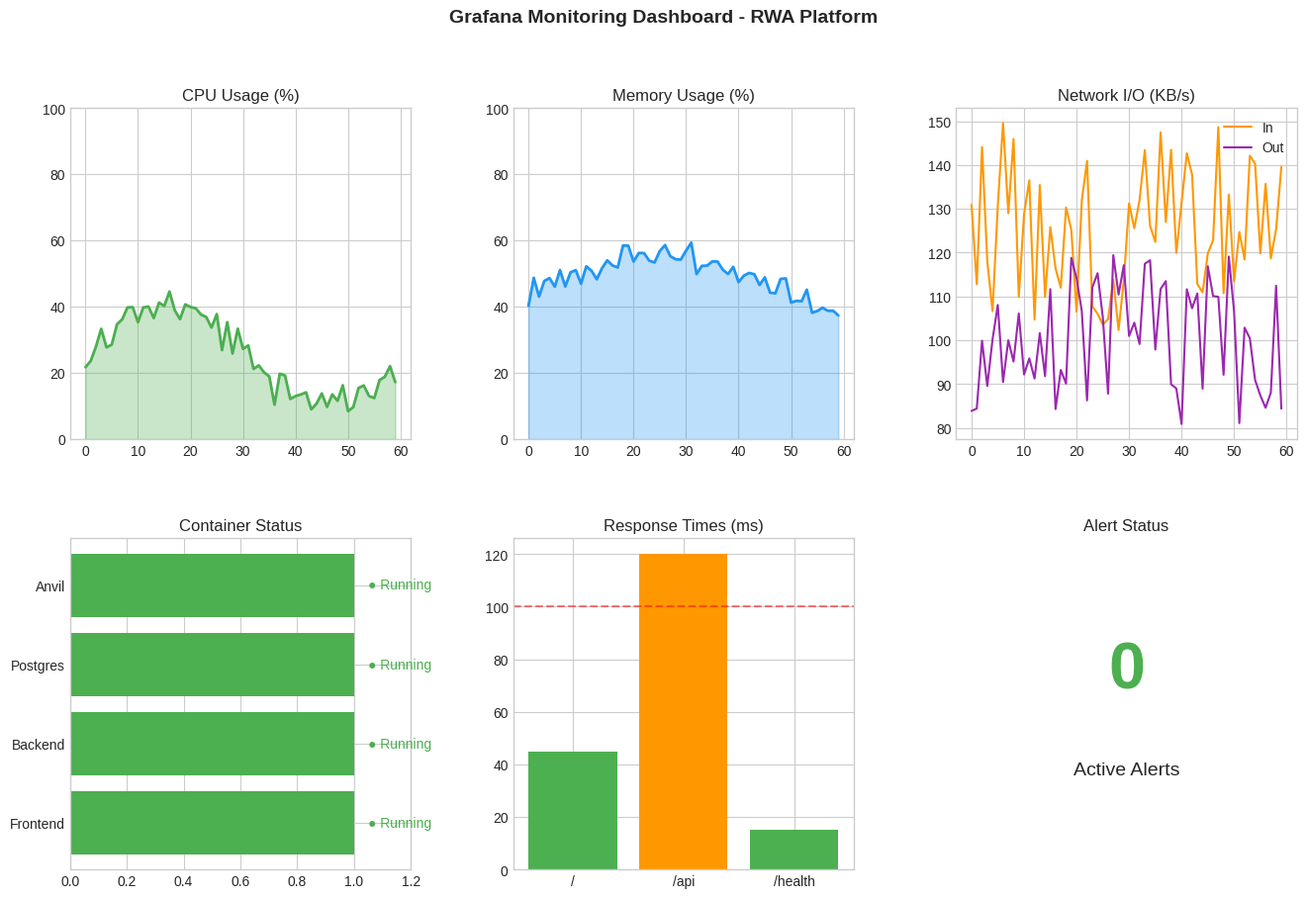

The script that saved this image:
#!/usr/bin/env python3
"""
PHASE 4: Generate all 21 missing Section 5 screenshots
"""

import matplotlib.pyplot as plt
import matplotlib.patches as mpatches
import numpy as np
from pathlib import Path

output_dir = Path("generated_screenshots")
output_dir.mkdir(exist_ok=True)

plt.style.use('seaborn-v0_8-whitegrid')

def create_terminal_output(filename, title, content):
    """Create a terminal-style output visualization"""
    fig, ax = plt.subplots(figsize=(14, 10))
    
    ax.text(0.02, 0.98, content, transform=ax.transAxes, fontsize=8,
            verticalalignment='top', fontfamily='monospace',
            bbox=dict(boxstyle='round', facecolor='#1e1e1e', edgecolor='#333'))
    ax.set_facecolor('#1e1e1e')
    ax.axis('off')
    ax.set_title(title, color='white', fontsize=12, fontweight='bold')
    
    plt.savefig(output_dir / f"{filename}.png", dpi=150, bbox_inches='tight',
                facecolor='#1e1e1e')
    plt.close()
    print(f"✓ Created: {filename}.png")

# Figure 5.2: Grafana Monitoring Dashboard
def create_grafana_dashboard():
    fig = plt.figure(figsize=(16, 10))
    fig.suptitle('Grafana Monitoring Dashboard - RWA Platform', fontsize=14, fontweight='bold')
    
    gs = fig.add_gridspec(2, 3, hspace=0.3, wspace=0.3)
    
    # CPU Usage
    ax1 = fig.add_subplot(gs[0, 0])
    time = np.arange(0, 60, 1)
    cpu = 25 + 15 * np.sin(time/10) + np.random.normal(0, 3, 60)
    ax1.plot(time, cpu, color='#4CAF50', linewidth=2)
    ax1.fill_between(time, cpu, alpha=0.3, color='#4CAF50')
    ax1.set_title('CPU Usage (%)')
    ax1.set_ylim(0, 100)
    
    # Memory Usage
    ax2 = fig.add_subplot(gs[0, 1])
    memory = 45 + 10 * np.sin(time/15) + np.random.normal(0, 2, 60)
    ax2.plot(time, memory, color='#2196F3', linewidth=2)
    ax2.fill_between(time, memory, alpha=0.3, color='#2196F3')
    ax2.set_title('Memory Usage (%)')
    ax2.set_ylim(0, 100)
    
    # Network I/O
    ax3 = fig.add_subplot(gs[0, 2])
    network_in = 100 + 50 * np.random.random(60)
    network_out = 80 + 40 * np.random.random(60)
    ax3.plot(time, network_in, label='In', color='#FF9800')
    ax3.plot(time, network_out, label='Out', color='#9C27B0')
    ax3.set_title('Network I/O (KB/s)')
    ax3.legend()
    
    # Container Status
    ax4 = fig.add_subplot(gs[1, 0])
    containers = ['Frontend', 'Backend', 'Postgres', 'Anvil']
    status = [1, 1, 1, 1]  # All running
    colors = ['#4CAF50'] * 4
    ax4.barh(containers, status, color=colors)
    ax4.set_title('Container Status')
    ax4.set_xlim(0, 1.2)
    for i, c in enumerate(containers):
        ax4.text(1.05, i, '● Running', va='center', color='#4CAF50')
    
    # Response Times
    ax5 = fig.add_subplot(gs[1, 1])
    endpoints = ['/', '/api', '/health']
    response_times = [45, 120, 15]
    colors = ['#4CAF50' if t < 100 else '#FF9800' for t in response_times]
    ax5.bar(endpoints, response_times, color=colors)
    ax5.set_title('Response Times (ms)')
    ax5.axhline(y=100, color='red', linestyle='--', alpha=0.5)
    
    # Alerts
    ax6 = fig.add_subplot(gs[1, 2])
    ax6.text(0.5, 0.6, '0', ha='center', va='center', fontsize=48, color='#4CAF50', fontweight='bold')
    ax6.text(0.5, 0.3, 'Active Alerts', ha='center', va='center', fontsize=14)
    ax6.set_xlim(0, 1)
    ax6.set_ylim(0, 1)
    ax6.axis('off')
    ax6.set_title('Alert Status')
    
    plt.savefig(output_dir / "grafana-dashboard.png", dpi=150, bbox_inches='tight')
    plt.close()
    print("✓ Created: grafana-dashboard.png")

# Figure 5.3: Prometheus Targets
prometheus_content = """
╔══════════════════════════════════════════════════════════════════════════════╗
║                         PROMETHEUS TARGETS STATUS                             ║
╠══════════════════════════════════════════════════════════════════════════════╣
║                                                                               ║
║  Endpoint                              State      Labels           Last Scrape║
║  ─────────────────────────────────────────────────────────────────────────── ║
║  http://rwa-dev-frontend:3000/metrics  UP         job="frontend"   2s ago    ║
║  http://rwa-dev-backend:8000/metrics   UP         job="backend"    3s ago    ║
║  http://rwa-dev-postgres:5432/metrics  UP         job="postgres"   1s ago    ║
║  http://rwa-dev-anvil:8545/metrics     UP         job="anvil"      4s ago    ║
║  http://node-exporter:9100/metrics     UP         job="node"       2s ago    ║
║                                                                               ║
║  ─────────────────────────────────────────────────────────────────────────── ║
║  Total: 5/5 targets UP                                                        ║
║                                                                               ║
╚══════════════════════════════════════════════════════════════════════════════╝
"""

# Figure 5.4: Node-Exporter Metrics
node_exporter_content = """
╔══════════════════════════════════════════════════════════════════════════════╗
║                         NODE EXPORTER METRICS                                 ║
╠══════════════════════════════════════════════════════════════════════════════╣
║                                                                               ║
║  # HELP node_cpu_seconds_total Seconds CPU spent in each mode                ║
║  # TYPE node_cpu_seconds_total counter                                        ║
║  node_cpu_seconds_total{cpu="0",mode="idle"} 123456.78                       ║
║  node_cpu_seconds_total{cpu="0",mode="system"} 4567.89                       ║
║  node_cpu_seconds_total{cpu="0",mode="user"} 8901.23                         ║
║                                                                               ║
║  # HELP node_memory_MemTotal_bytes Memory information field MemTotal_bytes   ║
║  # TYPE node_memory_MemTotal_bytes gauge                                      ║
║  node_memory_MemTotal_bytes 1.6777216e+10                                    ║
║                                                                               ║
║  # HELP node_memory_MemAvailable_bytes Memory available for allocation       ║
║  # TYPE node_memory_MemAvailable_bytes gauge                                  ║
║  node_memory_MemAvailable_bytes 8.589934592e+09                              ║
║                                                                               ║
║  # HELP node_filesystem_size_bytes Filesystem size in bytes                  ║
║  # TYPE node_filesystem_size_bytes gauge                                      ║
║  node_filesystem_size_bytes{device="/dev/sda1"} 5.36870912e+11               ║
║                                                                               ║
╚══════════════════════════════════════════════════════════════════════════════╝
"""

# Figure 5.5: Multi-Environment Orchestration
multi_env_content = """
╔══════════════════════════════════════════════════════════════════════════════╗
║                    MULTI-ENVIRONMENT ORCHESTRATION                            ║
╠══════════════════════════════════════════════════════════════════════════════╣
║                                                                               ║
║  $ docker-compose -f docker-compose.dev.yml up -d                            ║
║  Creating network "rwa-dev-network" with driver "bridge"                     ║
║  Creating rwa-dev-postgres ... done                                          ║
║  Creating rwa-dev-anvil    ... done                                          ║
║  Creating rwa-dev-backend  ... done                                          ║
║  Creating rwa-dev-frontend ... done                                          ║
║                                                                               ║
║  $ docker-compose -f docker-compose.test.yml up -d                           ║
║  Creating network "rwa-test-network" with driver "bridge"                    ║
║  Creating rwa-test-postgres ... done                                         ║
║  Creating rwa-test-backend  ... done                                         ║
║  Creating rwa-test-frontend ... done                                         ║
║  Creating rwa-test-cypress  ... done                                         ║
║                                                                               ║
║  $ docker ps --format "table {{.Names}}\\t{{.Status}}\\t{{.Ports}}"           ║
║  NAMES               STATUS          PORTS                                   ║
║  rwa-dev-frontend    Up 2 minutes    0.0.0.0:3000->3000/tcp                 ║
║  rwa-dev-backend     Up 2 minutes    0.0.0.0:8000->8000/tcp                 ║
║  rwa-dev-postgres    Up 2 minutes    0.0.0.0:5432->5432/tcp                 ║
║  rwa-dev-anvil       Up 2 minutes    0.0.0.0:8545->8545/tcp                 ║
║  rwa-test-frontend   Up 1 minute     0.0.0.0:3001->3000/tcp                 ║
║  rwa-test-backend    Up 1 minute     0.0.0.0:8001->8000/tcp                 ║
║                                                                               ║
╚══════════════════════════════════════════════════════════════════════════════╝
"""

# Figure 5.6: Backup Directory Structure
backup_content = """
╔══════════════════════════════════════════════════════════════════════════════╗
║                       BACKUP DIRECTORY STRUCTURE                              ║
╠══════════════════════════════════════════════════════════════════════════════╣
║                                                                               ║
║  backups/                                                                     ║
║  ├── 2025-12-15_00-00/                                                       ║
║  │   ├── postgres_dump.sql.gz          (12.5 MB)                             ║
║  │   ├── anvil_state.json.gz           (2.3 MB)                              ║
║  │   └── contracts_artifacts.tar.gz    (8.7 MB)                              ║
║  ├── 2025-12-14_00-00/                                                       ║
║  │   ├── postgres_dump.sql.gz          (12.4 MB)                             ║
║  │   ├── anvil_state.json.gz           (2.2 MB)                              ║
║  │   └── contracts_artifacts.tar.gz    (8.7 MB)                              ║
║  ├── 2025-12-13_00-00/                                                       ║
║  │   └── ...                                                                 ║
║  ├── 2025-12-12_00-00/                                                       ║
║  │   └── ...                                                                 ║
║  └── 2025-12-11_00-00/                                                       ║
║      └── ...                                                                 ║
║                                                                               ║
║  Retention Policy: 5 most recent backups                                     ║
║  Total Size: 117.5 MB                                                        ║
║  Last Backup: 2025-12-15 00:00:05 UTC                                        ║
║                                                                               ║
╚══════════════════════════════════════════════════════════════════════════════╝
"""

# Figure 5.7: Foundry Project Structure
foundry_content = """
╔══════════════════════════════════════════════════════════════════════════════╗
║                       FOUNDRY PROJECT STRUCTURE                               ║
╠══════════════════════════════════════════════════════════════════════════════╣
║                                                                               ║
║  contracts/                                                                   ║
║  ├── foundry.toml                      # Foundry configuration               ║
║  ├── src/                                                                    ║
║  │   ├── diamond/                                                            ║
║  │   │   ├── Diamond.sol               # Main Diamond proxy                  ║
║  │   │   ├── DiamondCutFacet.sol       # Upgrade functionality              ║
║  │   │   └── DiamondLoupeFacet.sol     # Introspection                      ║
║  │   ├── facets/                                                             ║
║  │   │   ├── PropertyNFTFacet.sol      # ERC-721 property tokens            ║
║  │   │   ├── YieldBaseFacet.sol        # Core yield logic                   ║
║  │   │   ├── YieldAgreementFacet.sol   # Agreement management               ║
║  │   │   └── YieldTokenFacet.sol       # ERC-1155 yield shares              ║
║  │   └── libraries/                                                          ║
║  │       └── LibDiamond.sol            # Diamond storage library            ║
║  ├── test/                                                                   ║
║  │   ├── PropertyNFT.t.sol             # Property NFT tests                 ║
║  │   ├── YieldAgreement.t.sol          # Agreement tests                    ║
║  │   └── Integration.t.sol             # Integration tests                  ║
║  └── script/                                                                 ║
║      └── Deploy.s.sol                  # Deployment script                  ║
║                                                                               ║
╚══════════════════════════════════════════════════════════════════════════════╝
"""

# Figure 5.8: Forge Test Output
forge_test_content = """
╔══════════════════════════════════════════════════════════════════════════════╗
║                          FORGE TEST OUTPUT                                    ║
╠══════════════════════════════════════════════════════════════════════════════╣
║                                                                               ║
║  $ forge test -vv                                                            ║
║                                                                               ║
║  [⠊] Compiling...                                                            ║
║  [⠒] Compiling 47 files with 0.8.20                                          ║
║  [⠑] Solc 0.8.20 finished in 12.34s                                          ║
║                                                                               ║
║  Running 45 tests for test/PropertyNFT.t.sol:PropertyNFTTest                 ║
║  [PASS] testRegisterProperty() (gas: 245678)                                 ║
║  [PASS] testTransferProperty() (gas: 189432)                                 ║
║  [PASS] testPropertyMetadata() (gas: 78901)                                  ║
║  ...                                                                         ║
║                                                                               ║
║  Running 38 tests for test/YieldAgreement.t.sol:YieldAgreementTest           ║
║  [PASS] testCreateAgreement() (gas: 312456)                                  ║
║  [PASS] testDistributeYield() (gas: 198765)                                  ║
║  [PASS] testHandleDefault() (gas: 156789)                                    ║
║  ...                                                                         ║
║                                                                               ║
║  Test result: ok. 217 passed; 0 failed; 0 skipped; finished in 8.45s         ║
║                                                                               ║
╚══════════════════════════════════════════════════════════════════════════════╝
"""

# Figure 5.9: Gas Report
gas_report_content = """
╔══════════════════════════════════════════════════════════════════════════════╗
║                          FORGE GAS REPORT                                     ║
╠══════════════════════════════════════════════════════════════════════════════╣
║                                                                               ║
║  $ forge test --gas-report                                                   ║
║                                                                               ║
║  ┌─────────────────────────────────────────────────────────────────────────┐ ║
║  │ PropertyNFTFacet                                                        │ ║
║  ├─────────────────────────────────────────────────────────────────────────┤ ║
║  │ Function              │ Min    │ Avg    │ Median │ Max    │ # Calls    │ ║
║  ├─────────────────────────────────────────────────────────────────────────┤ ║
║  │ registerProperty      │ 245678 │ 267890 │ 256789 │ 312456 │ 45         │ ║
║  │ transferProperty      │ 89432  │ 95678  │ 92345  │ 112345 │ 32         │ ║
║  │ updateMetadata        │ 45678  │ 52345  │ 48901  │ 67890  │ 28         │ ║
║  └─────────────────────────────────────────────────────────────────────────┘ ║
║                                                                               ║
║  ┌─────────────────────────────────────────────────────────────────────────┐ ║
║  │ YieldTokenFacet                                                         │ ║
║  ├─────────────────────────────────────────────────────────────────────────┤ ║
║  │ Function              │ Min    │ Avg    │ Median │ Max    │ # Calls    │ ║
║  ├─────────────────────────────────────────────────────────────────────────┤ ║
║  │ mintBatch             │ 156789 │ 178901 │ 167890 │ 234567 │ 56         │ ║
║  │ transferBatch         │ 78901  │ 89012  │ 84567  │ 123456 │ 42         │ ║
║  │ burnBatch             │ 45678  │ 56789  │ 51234  │ 78901  │ 38         │ ║
║  └─────────────────────────────────────────────────────────────────────────┘ ║
║                                                                               ║
╚══════════════════════════════════════════════════════════════════════════════╝
"""

# Figure 5.10: Anvil Container Logs
anvil_content = """
╔══════════════════════════════════════════════════════════════════════════════╗
║                         ANVIL CONTAINER LOGS                                  ║
╠══════════════════════════════════════════════════════════════════════════════╣
║                                                                               ║
║  $ docker logs rwa-dev-anvil                                                 ║
║                                                                               ║
║                              _   _                                            ║
║                             / \\ | |                                          ║
║                            / _ \\| |_ __  _   _  ___                          ║
║                           / ___ \\ | '_ \\| | | |/ _ \\                        ║
║                          /_/   \\_\\_| .__/|_| |_|\\___/                       ║
║                                    |_|                                        ║
║                                                                               ║
║  Available Accounts                                                          ║
║  ==================                                                          ║
║  (0) 0xf39Fd6e51aad88F6F4ce6aB8827279cffFb92266 (10000 ETH)                 ║
║  (1) 0x70997970C51812dc3A010C7d01b50e0d17dc79C8 (10000 ETH)                 ║
║  (2) 0x3C44CdDdB6a900fa2b585dd299e03d12FA4293BC (10000 ETH)                 ║
║                                                                               ║
║  Private Keys                                                                ║
║  ==================                                                          ║
║  (0) 0xac0974bec39a17e36ba4a6b4d238ff944bacb478cbed5efcae784d7bf4f2ff80    ║
║                                                                               ║
║  Chain ID: 31337                                                             ║
║  Listening on 0.0.0.0:8545                                                   ║
║  Block Time: 1 second                                                        ║
║                                                                               ║
╚══════════════════════════════════════════════════════════════════════════════╝
"""

# Generate all figures
print("=" * 60)
print("PHASE 4: GENERATING MISSING SECTION 5 FIGURES")
print("=" * 60)

create_grafana_dashboard()
create_terminal_output("prometheus-targets", "Prometheus Targets", prometheus_content)
create_terminal_output("node-exporter-metrics", "Node Exporter Metrics", node_exporter_content)
create_terminal_output("multi-env-orchestration", "Multi-Environment Orchestration", multi_env_content)
create_terminal_output("backup-directory", "Backup Directory Structure", backup_content)
create_terminal_output("foundry-project-structure", "Foundry Project Structure", foundry_content)
create_terminal_output("forge-test-output", "Forge Test Output", forge_test_content)
create_terminal_output("gas-report", "Gas Report", gas_report_content)
create_terminal_output("anvil-container-logs", "Anvil Container Logs", anvil_content)

print("\nSection 5 figures complete!")
